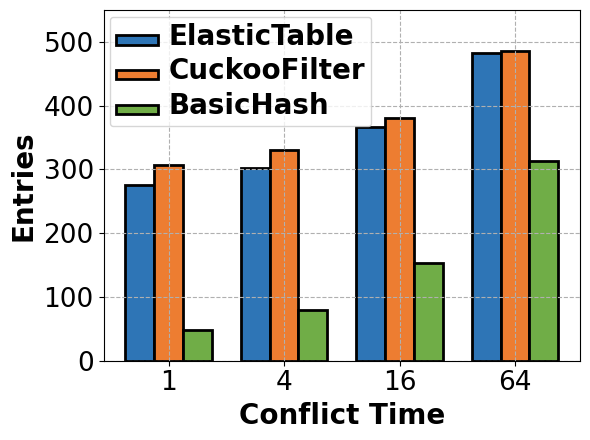

Source code (Python): (Note: this script raises an exception after producing the figure.)
import numpy as np
import matplotlib.pyplot as plt

plt.rc('font', family='Arial')
times = [1,4,16,64]
ut = [275.145,302.13,367.064,482.881]
cf = [307.288,330.938,381.178,485.852]
ch = [47.593,78.835,153.12,313.088]
x = [i for i in range(len(times))]

# 柱状图的宽度
bar_width = 0.25

# 调整lambdas以便于柱状图的绘制，避免重叠
x_a = [i-bar_width for i in x]
x_b = x
x_c = [i+bar_width for i in x]

plt.figure(figsize=(6,4.5))
plt.yscale('linear')
# plt.xticks(np.arange(0.9, 1.21, 0.05))
plt.xticks(x_b, times)
plt.ylim(0,550)
plt.tick_params(labelsize=19)
ax1 = plt.gca()

# 绘制柱状图
plt.bar(x_a, ut, width=bar_width, label=r'ElasticTable', color='#2e75b6', alpha=1, edgecolor='black', linewidth=2)
plt.bar(x_b, cf, width=bar_width, label=r'CuckooFilter', color='#ed7d31', alpha=1, edgecolor='black', linewidth=2)
plt.bar(x_c, ch, width=bar_width, label=r'BasicHash', color='#70ad47', alpha=1, edgecolor='black', linewidth=2)

plt.xlabel('Conflict Time', fontweight='bold', fontsize=20)
plt.ylabel('Entries', fontweight='bold', fontsize=20)

# 设置图例
plt.legend(loc='upper left', ncol=1, handlelength=3)
leg = plt.gca().get_legend()
ltext = leg.get_texts()
plt.setp(ltext, fontweight='bold', fontsize=20)

# 设置网格
ax1.grid(True, linestyle='--', axis='x')
ax1.grid(True, linestyle='--', axis='y')

plt.tight_layout()

# 保存图像
plt.savefig('./ExpFigures/em_arp_time_entry.pdf')
plt.show()
